Image classification data set "data" (pfichefet/thesis on GitHub). Class labels (3): ginseng, magnesium, mint.

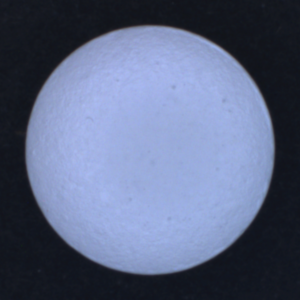
Label: magnesium

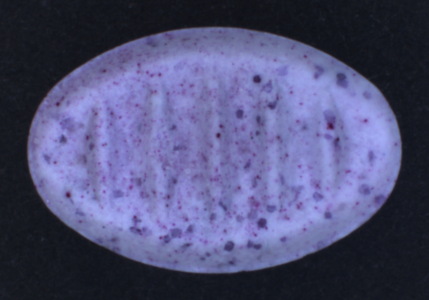
Label: mint

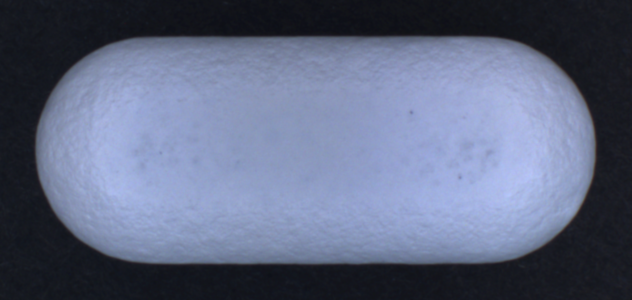
Label: ginseng

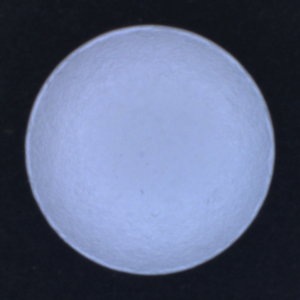
Label: magnesium

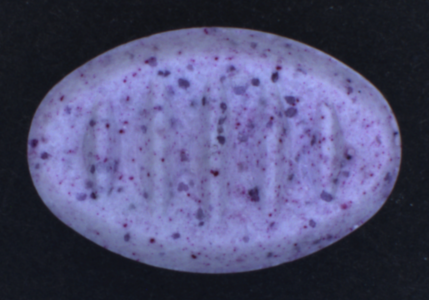
Label: mint

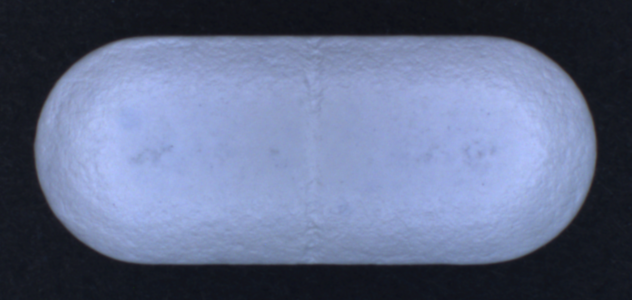
Label: ginseng
